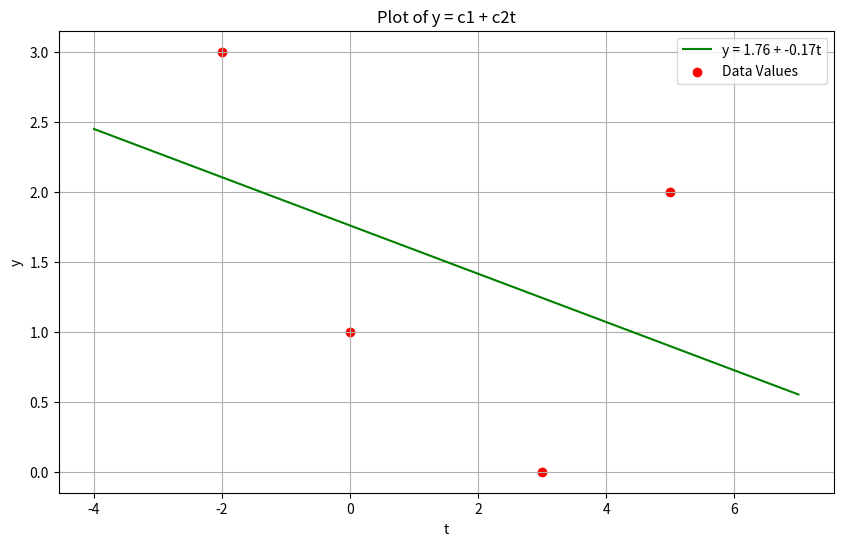
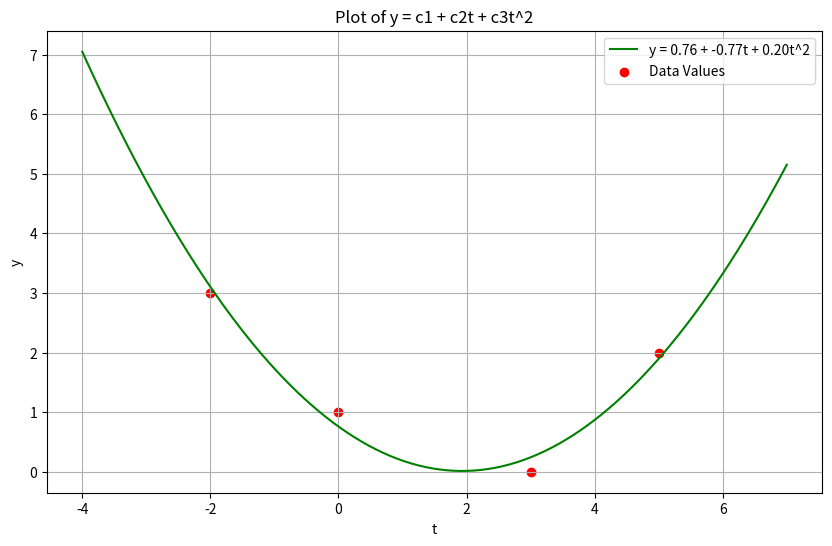
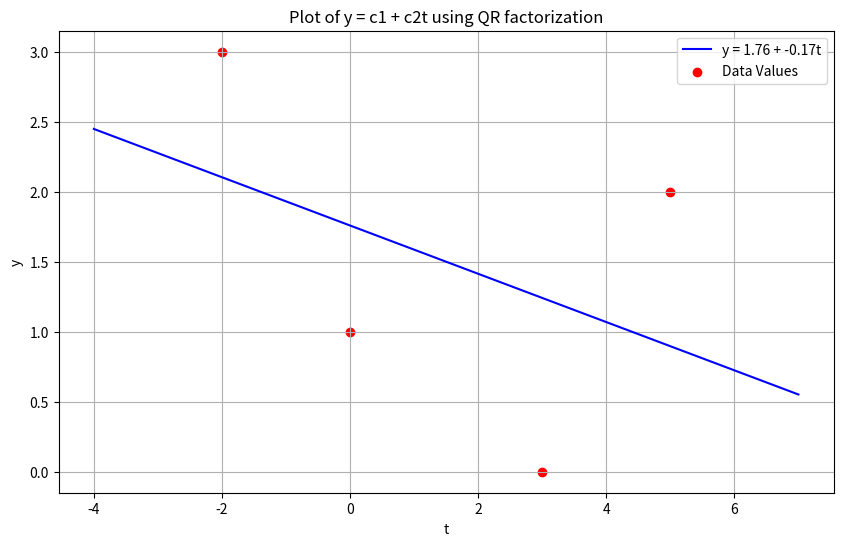
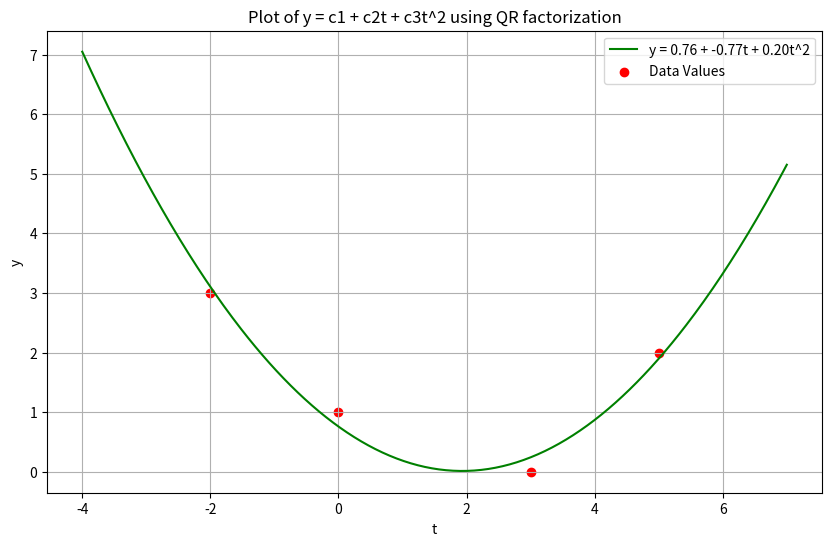

The matplotlib source for these figures, in order:
# Importing the libraries
import numpy as np
import matplotlib.pyplot as plt

####################################################################################################
# Coordinates of the city given: (-2,3), (0,1), (3,0), (5,2).                                      #
# a) Use the least squares method to find a straight road that can be built according to           #
# the requirement given above.                                                                     #
#                                                                                                  #
# Let's write the function as y(t) = c1 + c2*t                                                     #
# And place the coordinates in the function:                                                       #
#       c1 - 2c2 = 3 for (-2,3)                                                                    #
#       c1 + 0c2 = 1 for (0,1)                                                                     #
#       c1 + 3c2 = 0 for (3,0)                                                                     #
#       c1 + 5c2 = 2 for (5,2)                                                                     #
####################################################################################################

print("#"*25, " PART A ", "#"*25, "\n")
data_points = [(-2, 3), (0, 1), (3, 0), (5, 2)]
t_values = np.array([point[0] for point in data_points])
y_values = np.array([point[1] for point in data_points])

# Creating the matrix A
A_straight_road = np.array([
    [1, -2],
    [1, 0],
    [1, 3],
    [1, 5]
])
print("Matrix A for the straight road: \n", A_straight_road, "\n")

b_all = np.array([3, 1, 0, 2])
print("Vector b for the straight road: \n", b_all, "\n")

# A^T * A * x = A^T * b
# A^T means the transpose of A

ATA_for_straight_road = np.dot(A_straight_road.T, A_straight_road)  # A^T * A
ATb_for_straight_road = np.dot(A_straight_road.T, b_all)  # A^T * b

print("A transpose * A for the straight road: \n", ATA_for_straight_road, "\n")
print("A transpose * b for the straight road: \n", ATb_for_straight_road, "\n")

# Solving the equation

c_for_straight_road = np.linalg.solve(
    ATA_for_straight_road, ATb_for_straight_road)  # x = (A^T * A)^-1 * A^T * b

# Equation of the straight road


def equation_of_straight_road(t):
    return c_for_straight_road[0] + c_for_straight_road[1] * t

# Printing the values


print("c1 and c2 values for the straight road \n")
print("c1: ", c_for_straight_road[0])
print("c2: ", c_for_straight_road[1], "\n")
print("Equation of the straight road: y(t) = ",
      c_for_straight_road[0], " + ", c_for_straight_road[1], "t \n")
print("#" * 60)

# Plotting the graph

t1_q1 = np.linspace(-4, 7, 400)
line1 = equation_of_straight_road(t1_q1)
plt.figure(figsize=(10, 6))
plt.plot(t1_q1, line1, color='green',
         label=f'y = {c_for_straight_road[0]:.2f} + {c_for_straight_road[1]:.2f}t')
plt.scatter(t_values, y_values, color='red', label="Data Values")
plt.title("Plot of y = c1 + c2t")
plt.xlabel("t")
plt.ylabel("y")
plt.legend()
plt.grid()
plt.show()

####################################################################################################
# b) Use the least squares method to find a quadratic road that can be built according to          #
# the requirement given above.                                                                     #
#                                                                                                  #
# Since the road is quadratic, the function will be y(t) = c1 + c2*t + c3*t^2                      #
# And place the coordinates in the function:                                                       #
#       c1 - 2c2 + 4c3 = 3 for (-2,3)                                                              #
#       c1 + 0c2 + 0c3 = 1 for (0,1)                                                               #
#       c1 + 3c2 + 9c3 = 0 for (3,0)                                                               #
#       c1 + 5c2 + 25c3 = 2 for (5,2)                                                              #
####################################################################################################

print("\n")
print("#"*25, " PART B ", "#"*25, "\n")

A_single_curve = np.array([
    [1, -2, 4],
    [1, 0, 0],
    [1, 3, 9],
    [1, 5, 25]
])

print("Matrix A for the quadratic road: \n",
      A_single_curve, "\n")  # A^T A C = A^T b

ATA_for_curve_road = np.dot(A_single_curve.T, A_single_curve)  # A^T * A
ATb_for_curve_road = np.dot(A_single_curve.T, b_all)  # A^T * b
print("A transpose * A for the quadratic road: \n", ATA_for_curve_road, "\n")
print("A transpose * b for the quadratic road: \n", ATb_for_curve_road, "\n")

# Solving the equation

c_for_curve_road = np.linalg.solve(
    ATA_for_curve_road, ATb_for_curve_road)  # x = (A^T * A)^-1 * A^T * b

# Equation of the quadratic road


def equation_of_curve_road(t):
    return c_for_curve_road[0] + c_for_curve_road[1] * t + c_for_curve_road[2] * t ** 2

# Printing the values


print("c1, c2 and c3 values for the quadratic road \n")
print("c1: ", c_for_curve_road[0])
print("c2: ", c_for_curve_road[1])
print("c3: ", c_for_curve_road[2], "\n")
print("Equation of the quadratic road: y(t) = ",
      c_for_curve_road[0], " + ", c_for_curve_road[1], "t + ", c_for_curve_road[2], "t^2 \n")
print("#" * 60)

# Plotting the graph

t1_q2 = np.linspace(-4, 7, 400)
line2 = equation_of_curve_road(t1_q2)
plt.figure(figsize=(10, 6))
plt.plot(t1_q2, line2, color='green',
         label=f'y = {c_for_curve_road[0]:.2f} + {c_for_curve_road[1]:.2f}t + {c_for_curve_road[2]:.2f}t^2')
plt.scatter(t_values, y_values, color='red', label="Data Values")
plt.title("Plot of y = c1 + c2t + c3t^2")
plt.xlabel("t")
plt.ylabel("y")
plt.legend()
plt.grid()
plt.show()

####################################################################################################
# c) Calculate the root mean square error for both roads you have designed in the previous steps.  #
#                                                                                                  #
# Errors formulas (SE: Squared Error, RMSE: Root Mean Squared Error):                              #
# SE is calculated as SE = (y(t) - y)^2                                                            #
# RMSE is calculated as RMSE = sqrt(SE / n)                                                        #
#                                                                                                  #
####################################################################################################

print("\n")
print("#"*25, " PART C ", "#"*25, "\n")

# Calculating the errors for the straight road

SE1_straight_road = (equation_of_straight_road(-2) - b_all[0]) ** 2
SE2_straight_road = (equation_of_straight_road(0) - b_all[1]) ** 2
SE3_straight_road = (equation_of_straight_road(3) - b_all[2]) ** 2
SE4_straight_road = (equation_of_straight_road(5) - b_all[3]) ** 2

SE_total_straight_road = SE1_straight_road + \
    SE2_straight_road + SE3_straight_road + SE4_straight_road
vector_of_errors_straight_road = np.array(
    [SE1_straight_road, SE2_straight_road, SE3_straight_road, SE4_straight_road])
RMSE_straight_road = np.sqrt(SE_total_straight_road / 4)

# Calculating the errors for the curve road

SE1_curve_road = (equation_of_curve_road(-2) - b_all[0]) ** 2
SE2_curve_road = (equation_of_curve_road(0) - b_all[1]) ** 2
SE3_curve_road = (equation_of_curve_road(3) - b_all[2]) ** 2
SE4_curve_road = (equation_of_curve_road(5) - b_all[3]) ** 2

SE_total_curve_road = SE1_curve_road + \
    SE2_curve_road + SE3_curve_road + SE4_curve_road
vector_of_errors_curve_road = np.array(
    [SE1_curve_road, SE2_curve_road, SE3_curve_road, SE4_curve_road])
RMSE_curve_road = np.sqrt(SE_total_curve_road / 4)

# Printing the values

print("Errors for the straight road: \n")
print("Squared Error for the straight road: ", SE_total_straight_road)
print("Vector of Errors for the straight road: ", vector_of_errors_straight_road)
print("Root Mean Squared Error for the straight road: ", RMSE_straight_road, "\n")

print("Errors for the curve road: \n")
print("Squared Error for the curve road: ", SE_total_curve_road)
print("Vector of Errors for the curve road: ", vector_of_errors_curve_road)
print("Root Mean Squared Error for the curve road: ", RMSE_curve_road, "\n")

print("#" * 60)

####################################################################################################
# d) Use the classical Gram-Schmidt method to find the QR factorization so that we can improve     #
# the design of these roads in such a way that the roads become even closer to the cities.         #
# For the straight road, use reduced QR factorization.                                             #
# For the curve road, use the full QR factorization.                                               #
#                                                                                                  #
# y1 = a1, q1 = y1 / ||y1||                                                                        #
# y2 = a2 - q1 * (a2.q1) * q1, q2 = y2 / ||y2||                                                    #
# y3 = a3 - q1 * (a3.q1) * q1 - q2 * (a3.q2) * q2, q3 = y3 / ||y3||                                #
# if q2Tq3 = 0, then q2 and q3 are orthogonal.                                                     #
#                                                                                                  #
####################################################################################################

print("\n")
print("#"*25, " PART D ", "#"*25, "\n")

y1 = A_straight_road[:, 0]
y1_norm = np.linalg.norm(y1)
q1 = y1 / y1_norm

print("y1: ", y1, "\n")
print("q1: ", q1, "\n")

q1_transpose_and_a2 = np.dot(q1.T, A_straight_road[:, 1])
y2 = A_straight_road[:, 1] - q1 * q1_transpose_and_a2
y2_norm = np.linalg.norm(y2)
q2 = y2 / y2_norm

print("y2: ", y2, "\n")
print("q2: ", q2, "\n")

QR = np.column_stack((q1, q2))
print("Reduced QR factorization for the straight road: \n", QR, "\n")

####################################################################################################
# R Matrix equals                                                                                  #
# [ ||y1||      q1T * a2 ]                                                                         #
# [ 0,           ||y2||]                                                                           #
#                                                                                                  #
####################################################################################################

R = np.array([
    [y1_norm, q1_transpose_and_a2],
    [0, y2_norm]
])

print("R Matrix for the straight road: \n", R, "\n")

vector_d = np.dot(QR.T, b_all)
print("Vector d for the straight road: \n", vector_d, "\n")

# Solving the equation
values = np.linalg.solve(R, vector_d)
print("Values for the straight road: \n")
print("x1: ", values[0])
print("x2: ", values[1], "\n")

t2 = np.linspace(-4, 7, 400)
line3 = equation_of_straight_road(t2)

# Plotting the graph
plt.figure(figsize=(10, 6))
plt.plot(t2, line3, color='blue',
         label=f'y = {values[0]:.2f} + {values[1]:.2f}t')
plt.scatter(t_values, y_values, color='red', label="Data Values")
plt.title("Plot of y = c1 + c2t using QR factorization")
plt.xlabel("t")
plt.ylabel("y")
plt.legend()
plt.grid()
plt.show()

print("#" * 60)

# Full QR factorization for the curve road
q1_transpose_and_a3 = np.dot(q1.T, A_single_curve[:, 2])
q2_transpose_and_a3 = np.dot(q2.T, A_single_curve[:, 2])
y3 = A_single_curve[:, 2] - q1 * q1_transpose_and_a3 - q2 * q2_transpose_and_a3
y3_norm = np.linalg.norm(y3)
q3 = y3 / y3_norm

print()
print("y3: ", y3, "\n")
print("q3: ", q3, "\n")

a4 = np.array([1, 0, 0, 0])
q1_transpose_and_a4 = np.dot(q1.T, a4)
q2_transpose_and_a4 = np.dot(q2.T, a4)
q3_transpose_and_a4 = np.dot(q3.T, a4)

y4 = a4 - q1 * q1_transpose_and_a4 - q2 * \
    q2_transpose_and_a4 - q3 * q3_transpose_and_a4
y4_norm = np.linalg.norm(y4)
q4 = y4 / y4_norm

print("y4: ", y4, "\n")
print("q4: ", q4, "\n")

QR_full = np.column_stack((q1, q2, q3, q4))
print("Full QR factorization for the curve road: \n", QR_full, "\n")

####################################################################################################
# Full QR R is equals                                                                              #
# [ ||y1||      q1T * a2     q1T * a3]                                                             #
# [ 0,           ||y2||      q2T * a3]                                                             #
# [ 0,            0,           ||y3||]                                                             #
# [ 0,            0,             0]                                                                #
#                                                                                                  #
####################################################################################################

R_full = np.array([
    [y1_norm, q1_transpose_and_a2, q1_transpose_and_a3],
    [0, y2_norm, q2_transpose_and_a3],
    [0, 0, y3_norm],
    [0, 0, 0]
])

print("R Matrix for the curve road: \n", R_full, "\n")

RR_full = np.array([
    [y1_norm, q1_transpose_and_a2, q1_transpose_and_a3],
    [0, y2_norm, q2_transpose_and_a3],
    [0, 0, y3_norm]
])

print("R Matrix for the curve road (Reduced): \n", RR_full, "\n")

vector_d_full = np.delete(np.dot(QR_full.T, b_all), -1)
print("Vector d for the curve road: \n", vector_d_full, "\n")
print(vector_d_full.reshape(3, 1))

values1 = np.linalg.solve(RR_full, vector_d_full)

print("Values for the curve road: \n")
print("x1: ", values1[0])
print("x2: ", values1[1])
print("x3: ", values1[2], "\n")
print("#" * 60)

# Plotting the graph

t2_q2 = np.linspace(-4, 7, 400)
line4 = equation_of_curve_road(t2_q2)

plt.figure(figsize=(10, 6))
plt.plot(t2_q2, line4, color='green',
         label=f'y = {values1[0]:.2f} + {values1[1]:.2f}t + {values1[2]:.2f}t^2')
plt.scatter(t_values, y_values, color='red', label="Data Values")
plt.title("Plot of y = c1 + c2t + c3t^2 using QR factorization")
plt.xlabel("t")
plt.ylabel("y")
plt.legend()
plt.grid()
plt.show()
